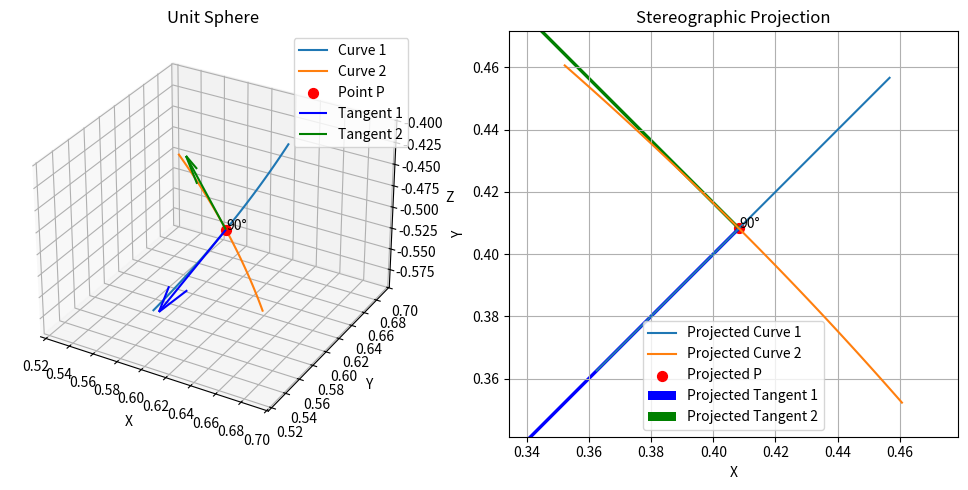
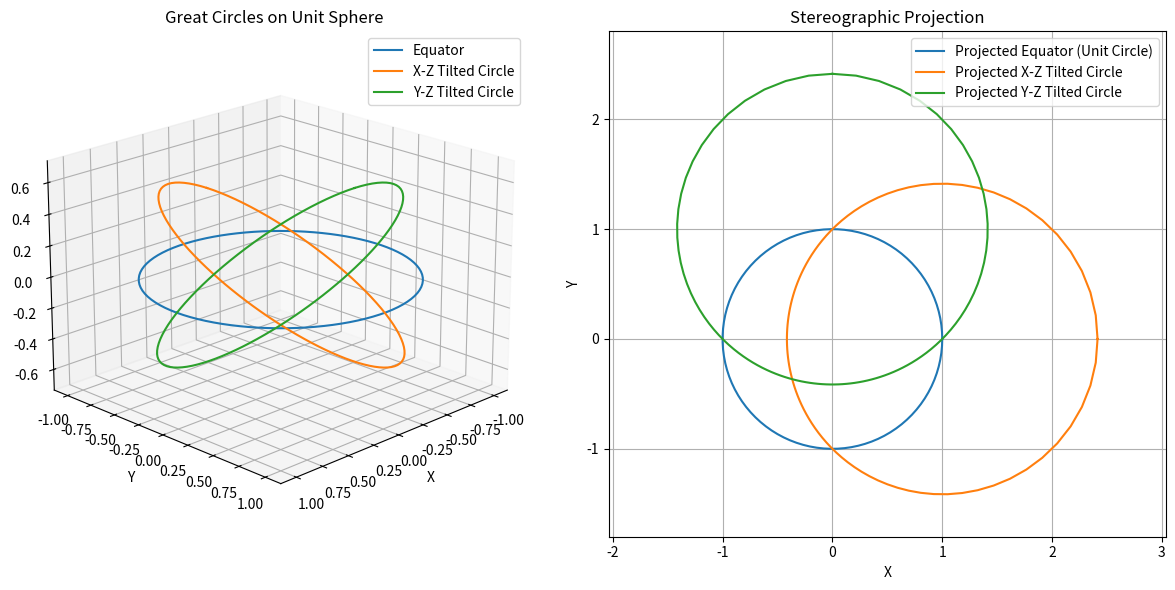

These charts were generated, in order, by the following Python code:
# Problem 2: Geometric transformations

# a) Numerically show this transformation is conformal.

import numpy as np
import matplotlib.pyplot as plt
from mpl_toolkits.mplot3d import Axes3D

def stereographic_projection(x, y, z):
    denom = 1 - z
    return x / denom, y / denom

def plot_stereographic_transformation(theta_p, phi_p):
    """
    Plots the stereographic projection of tangent vectors at a given point on the unit sphere.

    Parameters:
    theta_p (float): Polar angle (0 ≤ θ ≤ π)
    phi_p (float): Azimuthal angle (0 ≤ φ < 2π)
    """
    # Define the point P on the sphere
    x_p = np.sin(theta_p) * np.cos(phi_p)
    y_p = np.sin(theta_p) * np.sin(phi_p)
    z_p = np.cos(theta_p)
    P = np.array([x_p, y_p, z_p])

    # Compute orthonormal tangent vectors at P
    e_theta = np.array([
        np.cos(theta_p) * np.cos(phi_p),
        np.cos(theta_p) * np.sin(phi_p),
        -np.sin(theta_p)
    ])
    e_phi = np.array([-np.sin(phi_p), np.cos(phi_p), 0])
    e_phi_unit = e_phi / np.sin(theta_p)

    # Parameter t for generating curves
    t = np.linspace(-0.1, 0.1, 100)

    # Generate curve along e_theta
    gamma1 = np.array([P + ti * e_theta for ti in t])
    gamma1 = gamma1 / np.linalg.norm(gamma1, axis=1)[:, np.newaxis]

    # Generate curve along e_phi_unit
    gamma2 = np.array([P + ti * e_phi_unit for ti in t])
    gamma2 = gamma2 / np.linalg.norm(gamma2, axis=1)[:, np.newaxis]

    # Project the curves
    gamma1_proj = stereographic_projection(gamma1[:, 0], gamma1[:, 1], gamma1[:, 2])
    gamma2_proj = stereographic_projection(gamma2[:, 0], gamma2[:, 1], gamma2[:, 2])

    # Create figure with two subplots
    fig = plt.figure(figsize=(10, 5))

    # 3D plot of the sphere
    ax1 = fig.add_subplot(121, projection='3d')
    ax1.plot(gamma1[:, 0], gamma1[:, 1], gamma1[:, 2], label='Curve 1')
    ax1.plot(gamma2[:, 0], gamma2[:, 1], gamma2[:, 2], label='Curve 2')
    ax1.scatter(P[0], P[1], P[2], color='red', s=50, label='Point P')
    ax1.quiver(P[0], P[1], P[2], e_theta[0], e_theta[1], e_theta[2], color='blue', length=0.1, label='Tangent 1')
    ax1.quiver(P[0], P[1], P[2], e_phi_unit[0], e_phi_unit[1], e_phi_unit[2], color='green', length=0.1, label='Tangent 2')
    ax1.set_title('Unit Sphere')
    ax1.legend()
    ax1.set_xlabel('X')
    ax1.set_ylabel('Y')
    ax1.set_zlabel('Z')

    # 2D plot of the projection
    ax2 = fig.add_subplot(122)
    ax2.plot(gamma1_proj[0], gamma1_proj[1], label='Projected Curve 1')
    ax2.plot(gamma2_proj[0], gamma2_proj[1], label='Projected Curve 2')
    ax2.scatter(*stereographic_projection(P[0], P[1], P[2]), color='red', s=50, label='Projected P')

    # Define the scale for projected tangent vectors
    scale = 0.5
    dS_e_theta = np.array([-0.471, -0.471]) * scale
    dS_e_phi = np.array([-0.544, 0.544]) * scale
    ax2.quiver(*stereographic_projection(P[0], P[1], P[2]), dS_e_theta[0], dS_e_theta[1], color='blue', scale=1, scale_units='xy', angles='xy', label='Projected Tangent 1')
    ax2.quiver(*stereographic_projection(P[0], P[1], P[2]), dS_e_phi[0], dS_e_phi[1], color='green', scale=1, scale_units='xy', angles='xy', label='Projected Tangent 2')
    ax2.set_title('Stereographic Projection')
    ax2.legend()
    ax2.set_xlabel('X')
    ax2.set_ylabel('Y')
    ax2.grid(True)
    ax2.axis('equal')

    # Annotate angles
    ax1.text(P[0], P[1], P[2], '90°', color='black')
    ax2.text(stereographic_projection(P[0], P[1], P[2])[0], stereographic_projection(P[0], P[1], P[2])[1], '90°', color='black')

    plt.tight_layout()
    plt.show()

# Example usage with the original values
plot_stereographic_transformation(theta_p=2*np.pi/3, phi_p=np.pi/4)

# b) 

def plot_great_circles_and_projection():
    # Parametrize the equator
    theta = np.linspace(0, 2*np.pi, 100)
    x_eq = np.cos(theta)
    y_eq = np.sin(theta)
    z_eq = np.zeros_like(theta)

    # Parametrize x-z tilted great circle (plane x = z)
    theta_tilt_xz = np.linspace(0, 2*np.pi, 100)
    x_tilt_xz = np.cos(theta_tilt_xz) / np.sqrt(2)
    y_tilt_xz = np.sin(theta_tilt_xz)
    z_tilt_xz = np.cos(theta_tilt_xz) / np.sqrt(2)

    # Parametrize y-z tilted great circle (plane y = z)
    theta_tilt_yz = np.linspace(0, 2*np.pi, 100)
    x_tilt_yz = np.sin(theta_tilt_yz)
    y_tilt_yz = np.cos(theta_tilt_yz) / np.sqrt(2)
    z_tilt_yz = np.cos(theta_tilt_yz) / np.sqrt(2)

    # Project all curves
    x_eq_proj, y_eq_proj = stereographic_projection(x_eq, y_eq, z_eq)
    x_tilt_xz_proj, y_tilt_xz_proj = stereographic_projection(x_tilt_xz, y_tilt_xz, z_tilt_xz)
    x_tilt_yz_proj, y_tilt_yz_proj = stereographic_projection(x_tilt_yz, y_tilt_yz, z_tilt_yz)

    # Create figure
    fig = plt.figure(figsize=(12, 6))

    # 3D subplot
    ax1 = fig.add_subplot(121, projection='3d')
    ax1.plot(x_eq, y_eq, z_eq, label='Equator')
    ax1.plot(x_tilt_xz, y_tilt_xz, z_tilt_xz, label='X-Z Tilted Circle')
    ax1.plot(x_tilt_yz, y_tilt_yz, z_tilt_yz, label='Y-Z Tilted Circle')
    ax1.set_title('Great Circles on Unit Sphere')
    ax1.legend()
    ax1.set_xlabel('X')
    ax1.set_ylabel('Y')
    ax1.set_zlabel('Z')
    ax1.view_init(elev=20, azim=45)

    # 2D subplot
    ax2 = fig.add_subplot(122)
    ax2.plot(x_eq_proj, y_eq_proj, label='Projected Equator (Unit Circle)')
    ax2.plot(x_tilt_xz_proj, y_tilt_xz_proj, label='Projected X-Z Tilted Circle')
    ax2.plot(x_tilt_yz_proj, y_tilt_yz_proj, label='Projected Y-Z Tilted Circle')
    ax2.set_title('Stereographic Projection')
    ax2.legend()
    ax2.set_xlabel('X')
    ax2.set_ylabel('Y')
    ax2.grid(True)
    ax2.axis('equal')

    plt.tight_layout()
    plt.show()

# Call the function to execute the plotting
plot_great_circles_and_projection()

# c) WHAT THE ACTUAL FUCK AHHHHHHHHHHHHHHHHHHHHHHHHHHHHHHHHHHHHHHHHHHHHHHHHHHHHHHHH